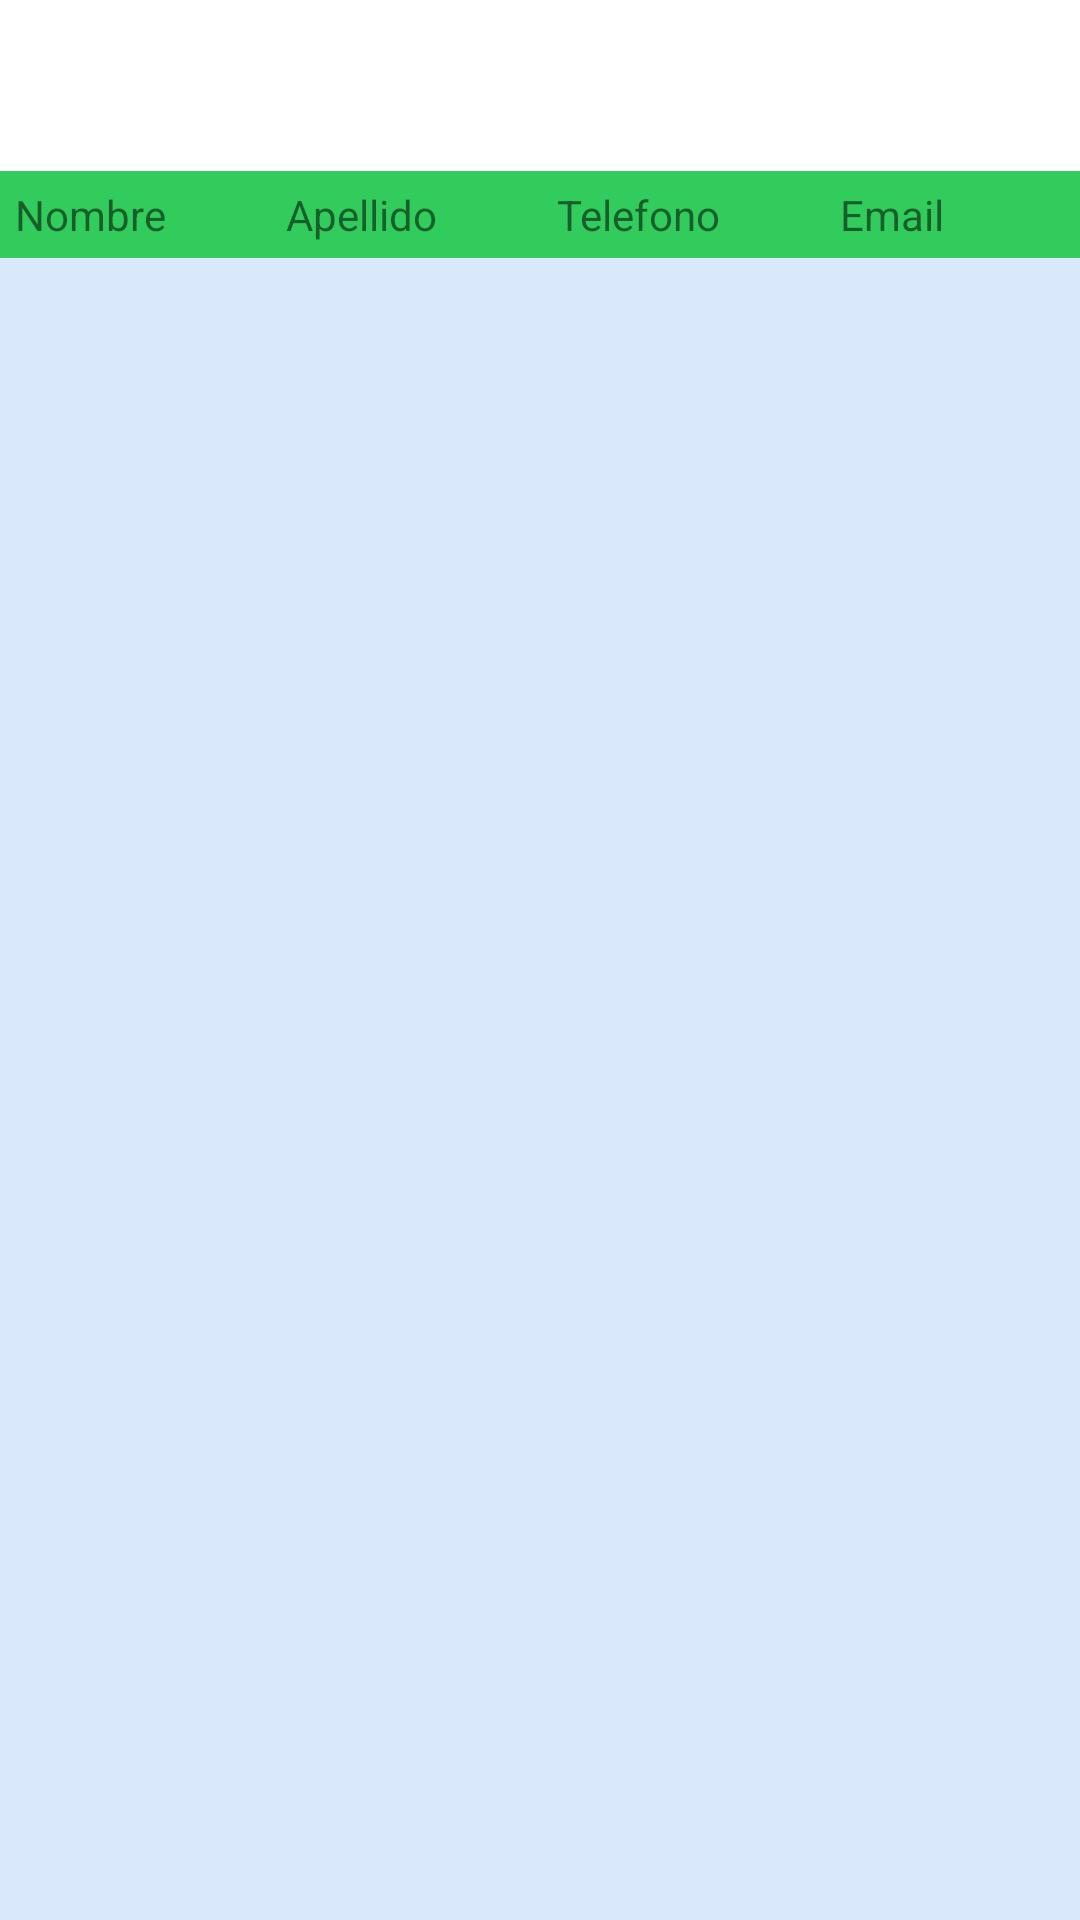

Here is an Android app screen rendered from its layout file. Give the layout XML and the strings, colors and styles it references.
<!-- AndroidManifest.xml: application theme Theme.AppGestionEventos -->
<!-- res/layout/fragment_users.xml -->
<?xml version="1.0" encoding="utf-8"?>
<TableLayout xmlns:android="http://schemas.android.com/apk/res/android"
    xmlns:app="http://schemas.android.com/apk/res-auto"
    xmlns:card_view="http://schemas.android.com/apk/res-auto"
    xmlns:tools="http://schemas.android.com/tools"
    android:layout_width="match_parent"
    android:layout_height="wrap_content"
    android:layout_margin="15dp"
    card_view:cardCornerRadius="8dp"
    card_view:cardElevation="8dp"
    card_view:cardUseCompatPadding="true"
    android:background="@color/white"
    android:theme="@style/Theme.AppCompat.Light"
    tools:context=".ui.Usuarios.UsuariosFragment">

   //Separador
    <TextView></TextView>
    <TextView></TextView>
    <TextView></TextView>
    <TableRow
        android:background="#32CC5D"
        android:padding="5dp">

        <TextView
            android:layout_width="wrap_content"
            android:layout_height="wrap_content"
            android:layout_weight="1"
            android:text="Nombre" />

        <TextView
            android:layout_width="wrap_content"
            android:layout_height="wrap_content"
            android:layout_weight="1"
            android:text="Apellido" />

        <TextView
            android:layout_width="wrap_content"
            android:layout_height="wrap_content"
            android:layout_weight="1"
            android:text="Telefono" />

        <TextView
            android:layout_width="wrap_content"
            android:layout_height="wrap_content"
            android:layout_weight="1"
            android:text="Email" />
    </TableRow>

    <TableRow
        android:layout_height="560dp"
        android:background="#DAE8FC"
        android:padding="5dp">

        <TextView
            android:id="@+id/nameContact"
            android:layout_width="wrap_content"
            android:layout_height="629dp"
            android:layout_weight="1"
             />

        <TextView
            android:id="@+id/apellidoContact"
            android:layout_width="wrap_content"
            android:layout_height="629dp"
            android:layout_weight="1"
            />

        <TextView
            android:id="@+id/telefonoContact"
            android:layout_width="wrap_content"
            android:layout_height="628dp"
            android:layout_weight="1"
             />

        <TextView
            android:id="@+id/emailContact"
            android:layout_width="wrap_content"
            android:layout_height="628dp"
            android:layout_weight="1"
             />
    </TableRow>
</TableLayout>
<!-- resources referenced by this layout -->
<resources>
  <color name="white">#FFFFFFFF</color>
  <style name="Theme.AppGestionEventos" parent="Theme.MaterialComponents.DayNight.DarkActionBar">
          
          <item name="colorPrimary">#00FFFFFF</item>
          <item name="colorPrimaryVariant">@color/white</item>
          <item name="colorOnPrimary">@color/white</item>
          
          <item name="colorSecondary">@color/teal_200</item>
          <item name="colorSecondaryVariant">@color/teal_700</item>
          <item name="colorOnSecondary">@color/black</item>
          
          <item name="android:statusBarColor" tools:targetApi="l">?attr/colorPrimaryVariant</item>
          
      </style>
  <color name="teal_200">#FF03DAC5</color>
  <color name="teal_700">#FF018786</color>
  <color name="black">#FF000000</color>
</resources>
